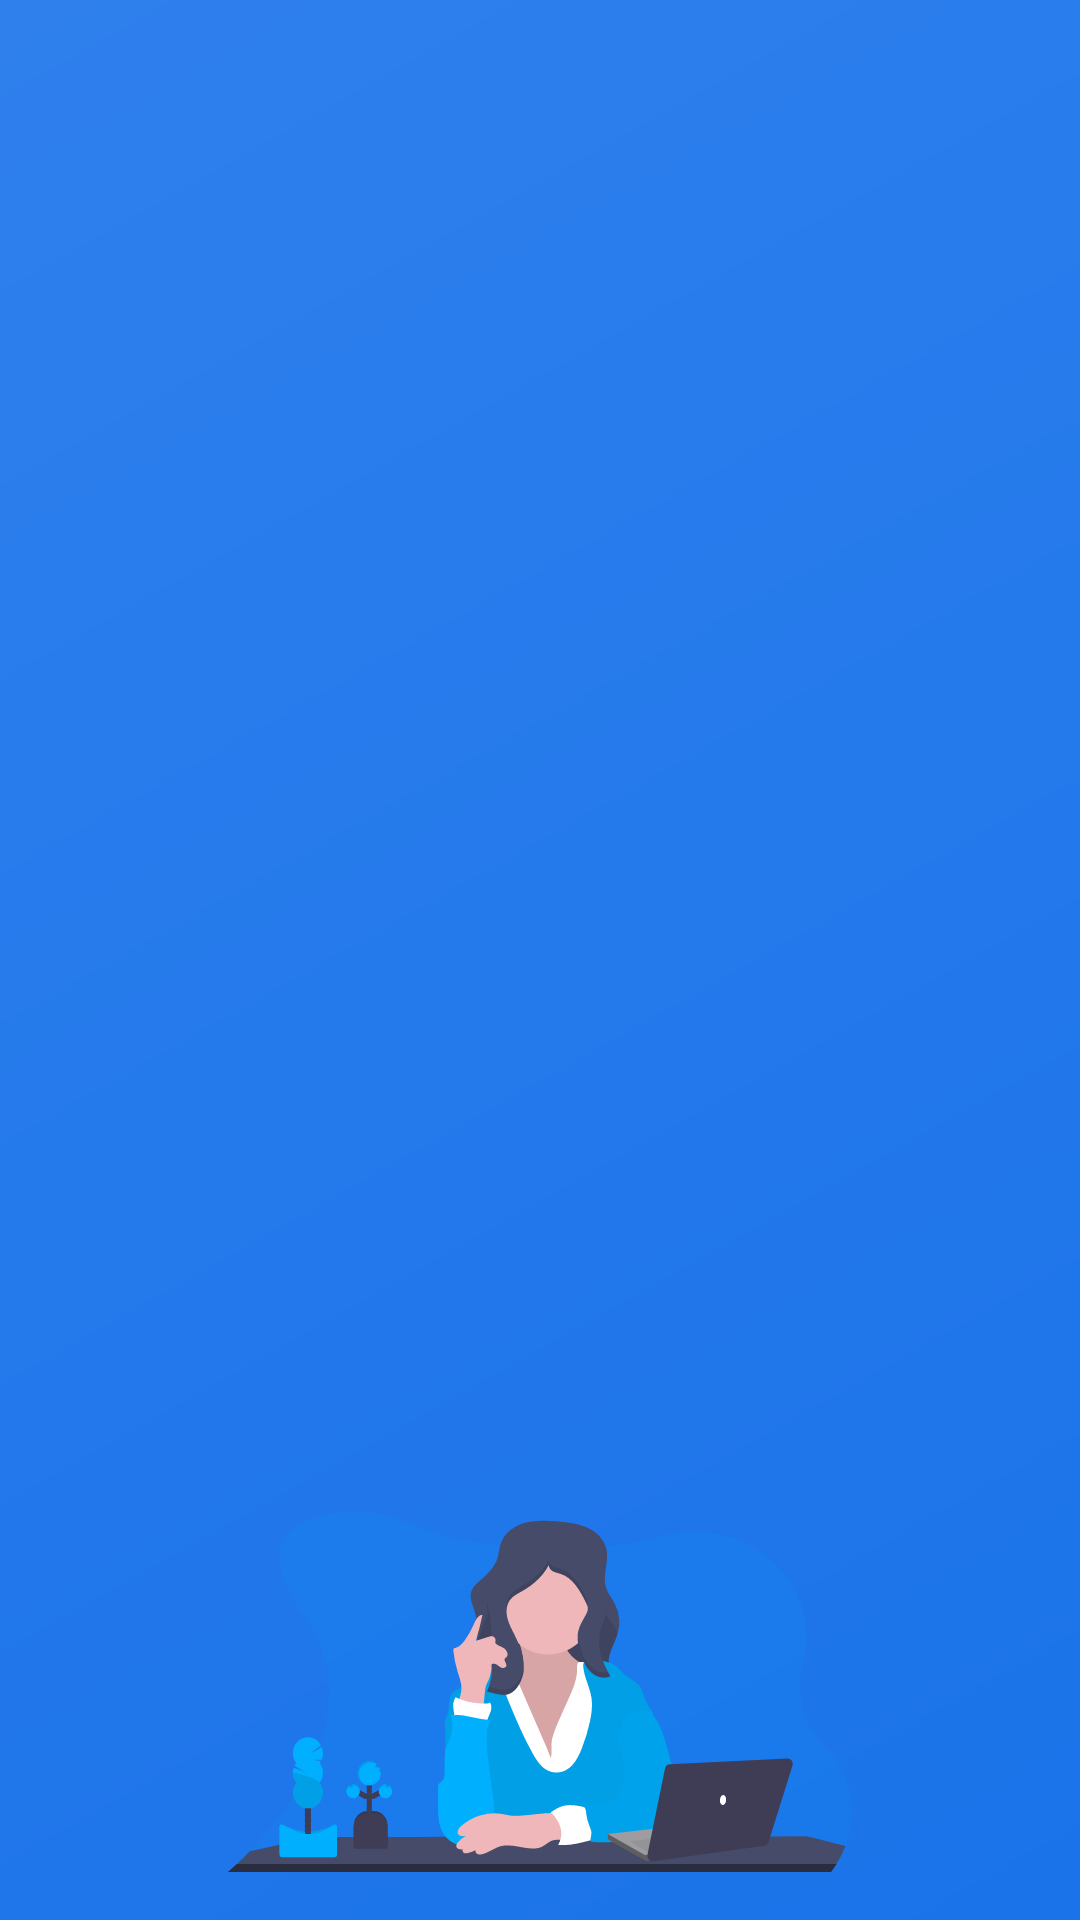

The Android layout XML behind this screen, and the referenced resources:
<!-- AndroidManifest.xml: application theme Theme.AttendanceApp -->
<!-- res/layout/nav_header_main.xml -->
<?xml version="1.0" encoding="utf-8"?>
<LinearLayout xmlns:android="http://schemas.android.com/apk/res/android"
    xmlns:app="http://schemas.android.com/apk/res-auto"
    android:layout_width="match_parent"
    android:layout_height="@dimen/nav_header_height"
    android:background="@drawable/side_nav_bar"
    android:gravity="bottom"
    android:orientation="vertical"
    android:paddingLeft="@dimen/activity_horizontal_margin"
    android:paddingTop="@dimen/activity_vertical_margin"
    android:paddingRight="@dimen/activity_horizontal_margin"
    android:paddingBottom="@dimen/activity_vertical_margin"
    android:theme="@style/ThemeOverlay.AppCompat.Dark">

    <ImageView
        android:layout_width="match_parent"
        android:layout_marginHorizontal="@dimen/marginVertical"
        android:layout_height="120dp"
        android:layout_gravity="center"
        android:background="@drawable/ic_undraw_teacher"/>
</LinearLayout>
<!-- resources referenced by this layout -->
<resources>
  <dimen name="activity_horizontal_margin">16dp</dimen>
  <dimen name="activity_vertical_margin">16dp</dimen>
  <dimen name="marginVertical">60dp</dimen>
  <dimen name="nav_header_height">200dp</dimen>
  <!-- drawable ic_undraw_teacher: vector/xml drawable (drawable, 24707 chars, omitted) -->
  <!-- drawable side_nav_bar (drawable) -->
  <shape xmlns:android="http://schemas.android.com/apk/res/android"
      android:shape="rectangle">
      <gradient
          android:angle="135"
          android:endColor="#2F80ED"
          android:startColor="#1A73E9"
          android:type="linear" />
  </shape>
  <style name="Theme.AttendanceApp" parent="Theme.MaterialComponents.DayNight.NoActionBar">
          
          <item name="colorPrimary">@color/colorPrimary</item>
          <item name="colorPrimaryVariant">@color/colorPrimaryDark</item>
          <item name="colorOnPrimary">@color/black</item>
          
          <item name="colorSecondary">@color/teal_200</item>
          <item name="colorSecondaryVariant">@color/teal_700</item>
          <item name="colorOnSecondary">@color/black</item>
          
          <item name="android:statusBarColor" tools:targetApi="l">?attr/colorPrimaryVariant</item>
          
          <item name="android:textColor">@color/black</item>
      </style>
  <color name="colorPrimary">#3F51B5</color>
  <color name="colorPrimaryDark">#303F9F</color>
  <color name="black">#FF000000</color>
  <color name="teal_200">#FF03DAC5</color>
  <color name="teal_700">#FF018786</color>
</resources>
